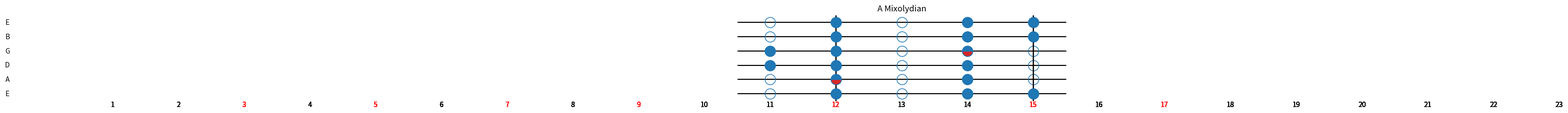
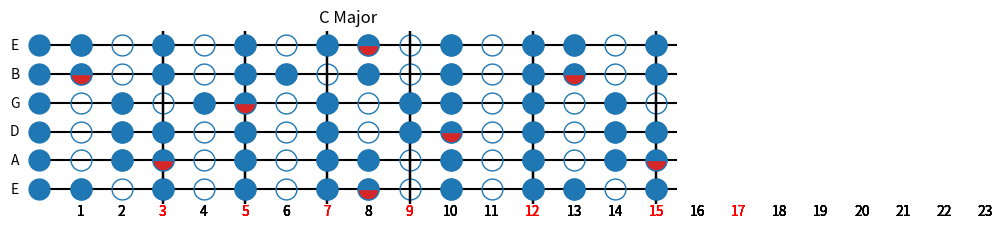
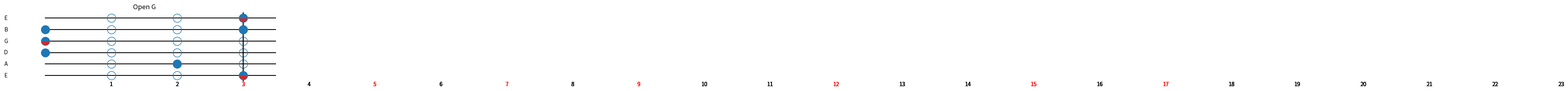

Here is the Python script that generated these plots, in order:
import matplotlib.pyplot as plt
import numpy as np


def _get_fret_number(string, note):
    """ Returns the fret number of a given note on a given string """
    pitches = ['A', 'A#', 'B', 'C', 'C#', 'D', 'D#', 'E', 'F', 'F#', 'G', 'G#']
    start = pitches.index(string)
    stop = pitches.index(note)
    fret = 12 - (start - stop)
    # print(string, note, fret % 12)
    return fret % 12


class Scales:
    """ Python library to draw guitar scales """

    def __init__(self, scale: list, strings=None, title=None):
        if strings is None:  # Standard tuning
            self.strings = ['E', 'A', 'D', 'G', 'B', 'E']
        self.scale = scale
        self.title = title

    def _draw_fretboard(self):
        """ Draws a scale on a full fretboard """
        fig, ax = plt.subplots(figsize=(7, 2.25))
        plt.subplots_adjust(left=0.04, right=.98)
        ax.set_axis_off()
        ax.margins(y=0.1)
        ax.set_title(self.title)
        marker_style = dict(color='tab:blue', linestyle=':', marker='o', markersize=15, markerfacecoloralt='tab:red')
        # Draw fretboard
        markers = [3, 5, 7, 9, 12, 15, 17]
        total_frets = 24
        for n, string in enumerate(self.strings):
            ax.text(-0.6, n, string, horizontalalignment='center', verticalalignment='center')
            ax.plot(n * np.ones(total_frets), linestyle='solid', color='black')
            for fret in range(1, total_frets):
                ax.plot(fret, n, fillstyle='none', **marker_style)
                number_color = 'black'
                if fret in markers:
                    plt.axvline(fret, color='black')
                    number_color = 'red'
                ax.text(fret, -0.75, fret, color=number_color, horizontalalignment='center', verticalalignment='center')
        # Draw notes
        for i in range(6):
            for j in range(len(self.scale)):
                # Determine fill style, unique on root
                fillstyle = 'full'
                if self.scale[j] == self.scale[0]:
                    fillstyle = 'top'
                # Plot notes
                fret = _get_fret_number(self.strings[i], self.scale[j])
                ax.plot(fret, i, fillstyle=fillstyle, **marker_style)
                ax.plot(fret + 12, i, fillstyle=fillstyle, **marker_style)

    def draw(self, start=0, stop=15):
        """ Draws a scale on a fretboard """
        distance = abs(start - stop)
        print(distance)
        self._draw_fretboard()
        plt.axis([start - 0.5, stop + 0.5, -0.5, 5.5])
        plt.show()


if __name__ == '__main__':
    a_mixo = ['A', 'B', 'C#', 'D', 'E', 'F#', 'G']
    s = Scales(title='A Mixolydian', scale=a_mixo)
    s.draw(start=11, stop=15)

    c_major = ['C', 'D', 'E', 'F', 'G', 'A', 'B']
    s2 = Scales(title='C Major', scale=c_major)
    s2.draw()

    g_chord = ['G', 'B', 'D']
    s3 = Scales(title='Open G', scale=g_chord)
    s3.draw(stop=3)
